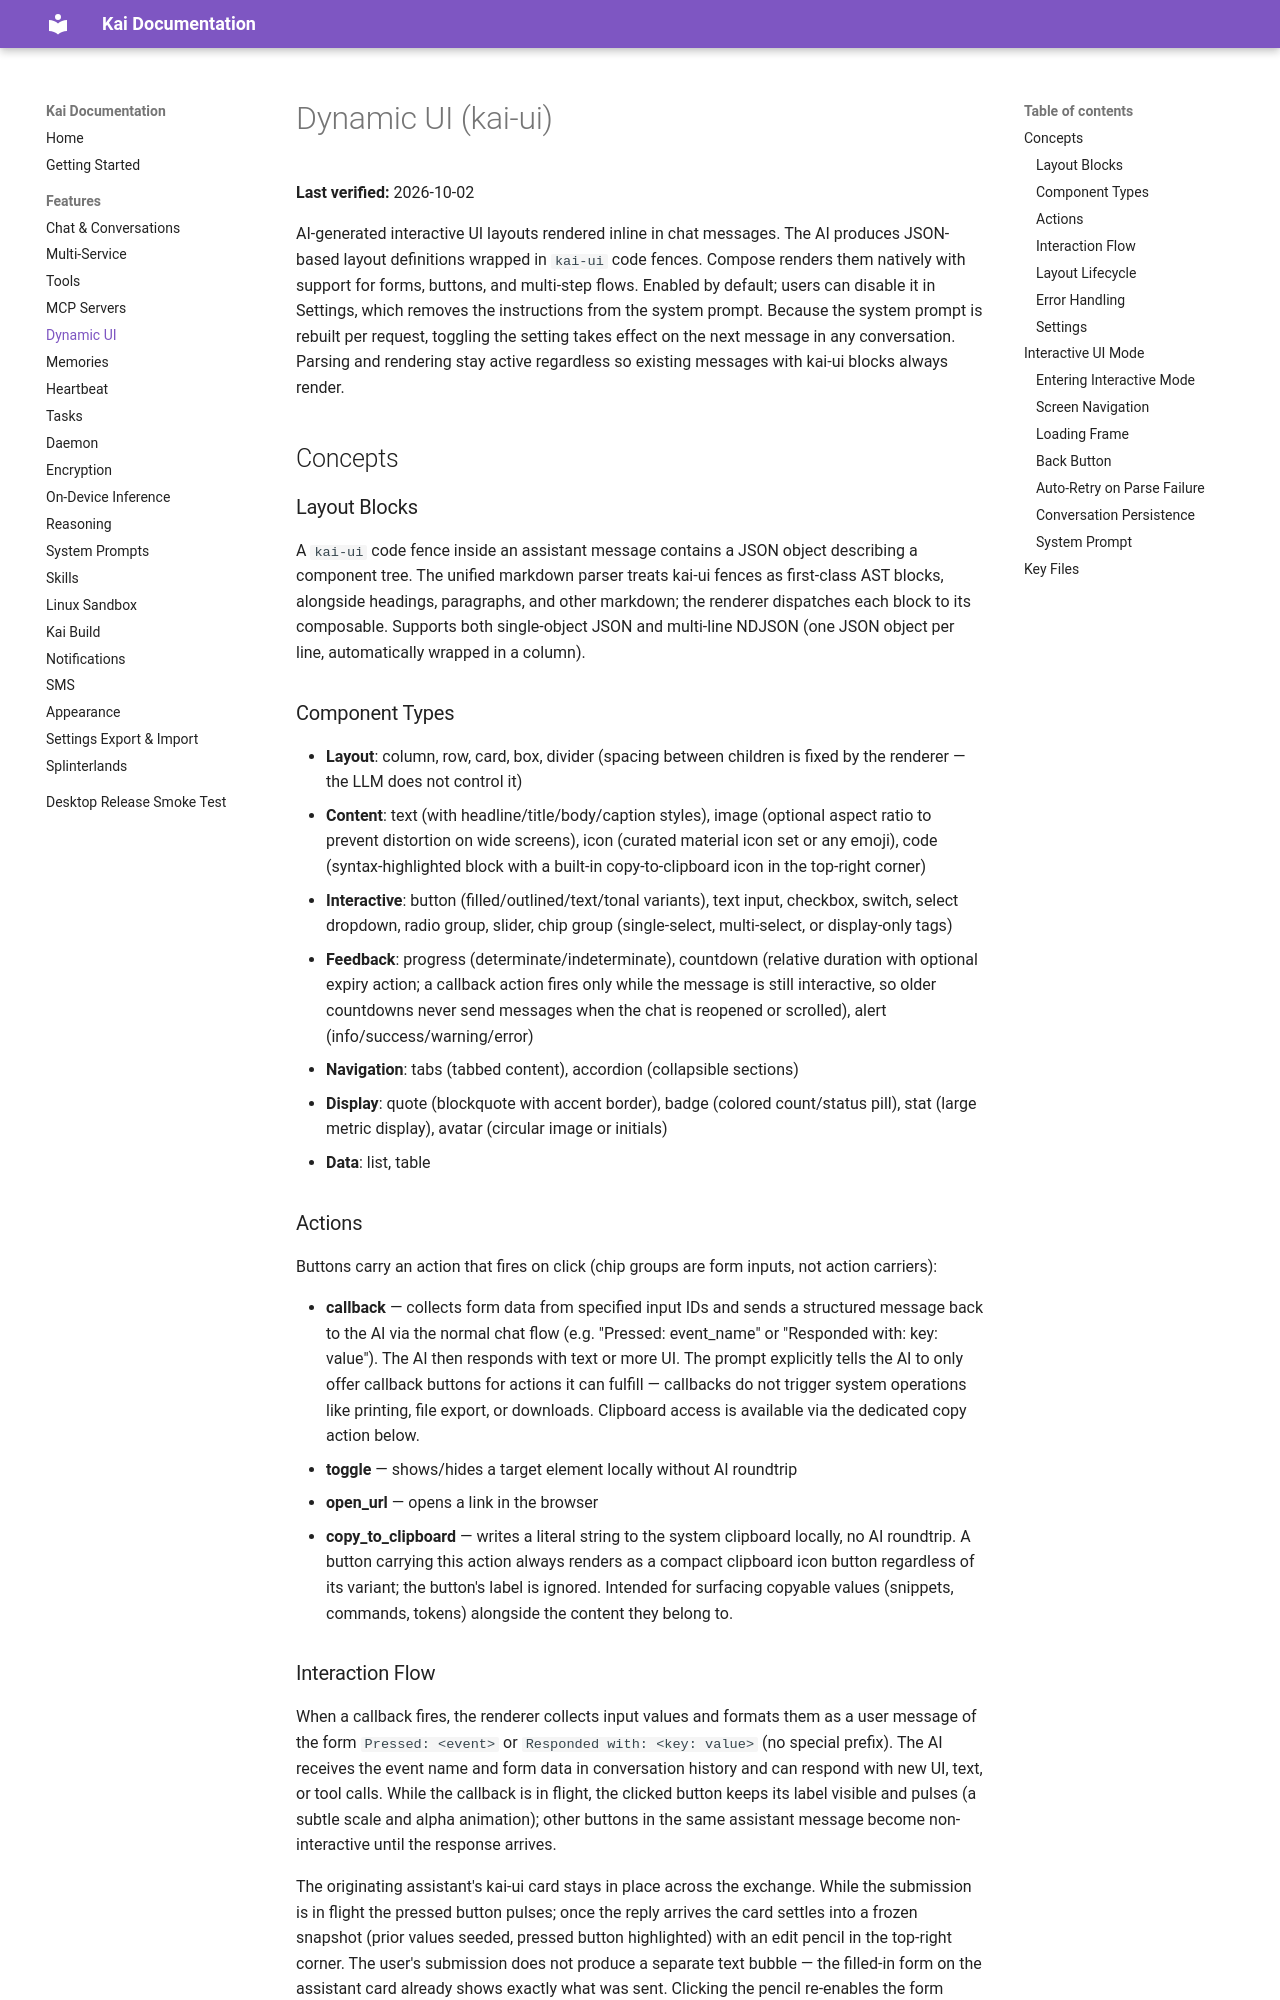

repository: tailscale1313-design/kai-lite · page: docs/features/dynamic-ui/index.html · generator: mkdocs

# Dynamic UI (kai-ui)

**Last verified:** 2026-10-02

AI-generated interactive UI layouts rendered inline in chat messages. The AI produces JSON-based layout definitions wrapped in `kai-ui` code fences. Compose renders them natively with support for forms, buttons, and multi-step flows. Enabled by default; users can disable it in Settings, which removes the instructions from the system prompt. Because the system prompt is rebuilt per request, toggling the setting takes effect on the next message in any conversation. Parsing and rendering stay active regardless so existing messages with kai-ui blocks always render.

## Concepts

### Layout Blocks

A `kai-ui` code fence inside an assistant message contains a JSON object describing a component tree. The unified markdown parser treats kai-ui fences as first-class AST blocks, alongside headings, paragraphs, and other markdown; the renderer dispatches each block to its composable. Supports both single-object JSON and multi-line NDJSON (one JSON object per line, automatically wrapped in a column).

### Component Types

- **Layout**: column, row, card, box, divider (spacing between children is fixed by the renderer — the LLM does not control it)
- **Content**: text (with headline/title/body/caption styles), image (optional aspect ratio to prevent distortion on wide screens), icon (curated material icon set or any emoji), code (syntax-highlighted block with a built-in copy-to-clipboard icon in the top-right corner)
- **Interactive**: button (filled/outlined/text/tonal variants), text input, checkbox, switch, select dropdown, radio group, slider, chip group (single-select, multi-select, or display-only tags)
- **Feedback**: progress (determinate/indeterminate), countdown (relative duration with optional expiry action; a callback action fires only while the message is still interactive, so older countdowns never send messages when the chat is reopened or scrolled), alert (info/success/warning/error)
- **Navigation**: tabs (tabbed content), accordion (collapsible sections)
- **Display**: quote (blockquote with accent border), badge (colored count/status pill), stat (large metric display), avatar (circular image or initials)
- **Data**: list, table

### Actions

Buttons carry an action that fires on click (chip groups are form inputs, not action carriers):

- **callback** — collects form data from specified input IDs and sends a structured message back to the AI via the normal chat flow (e.g. "Pressed: event_name" or "Responded with: key: value"). The AI then responds with text or more UI. The prompt explicitly tells the AI to only offer callback buttons for actions it can fulfill — callbacks do not trigger system operations like printing, file export, or downloads. Clipboard access is available via the dedicated copy action below.
- **toggle** — shows/hides a target element locally without AI roundtrip
- **open_url** — opens a link in the browser
- **copy_to_clipboard** — writes a literal string to the system clipboard locally, no AI roundtrip. A button carrying this action always renders as a compact clipboard icon button regardless of its variant; the button's label is ignored. Intended for surfacing copyable values (snippets, commands, tokens) alongside the content they belong to.
